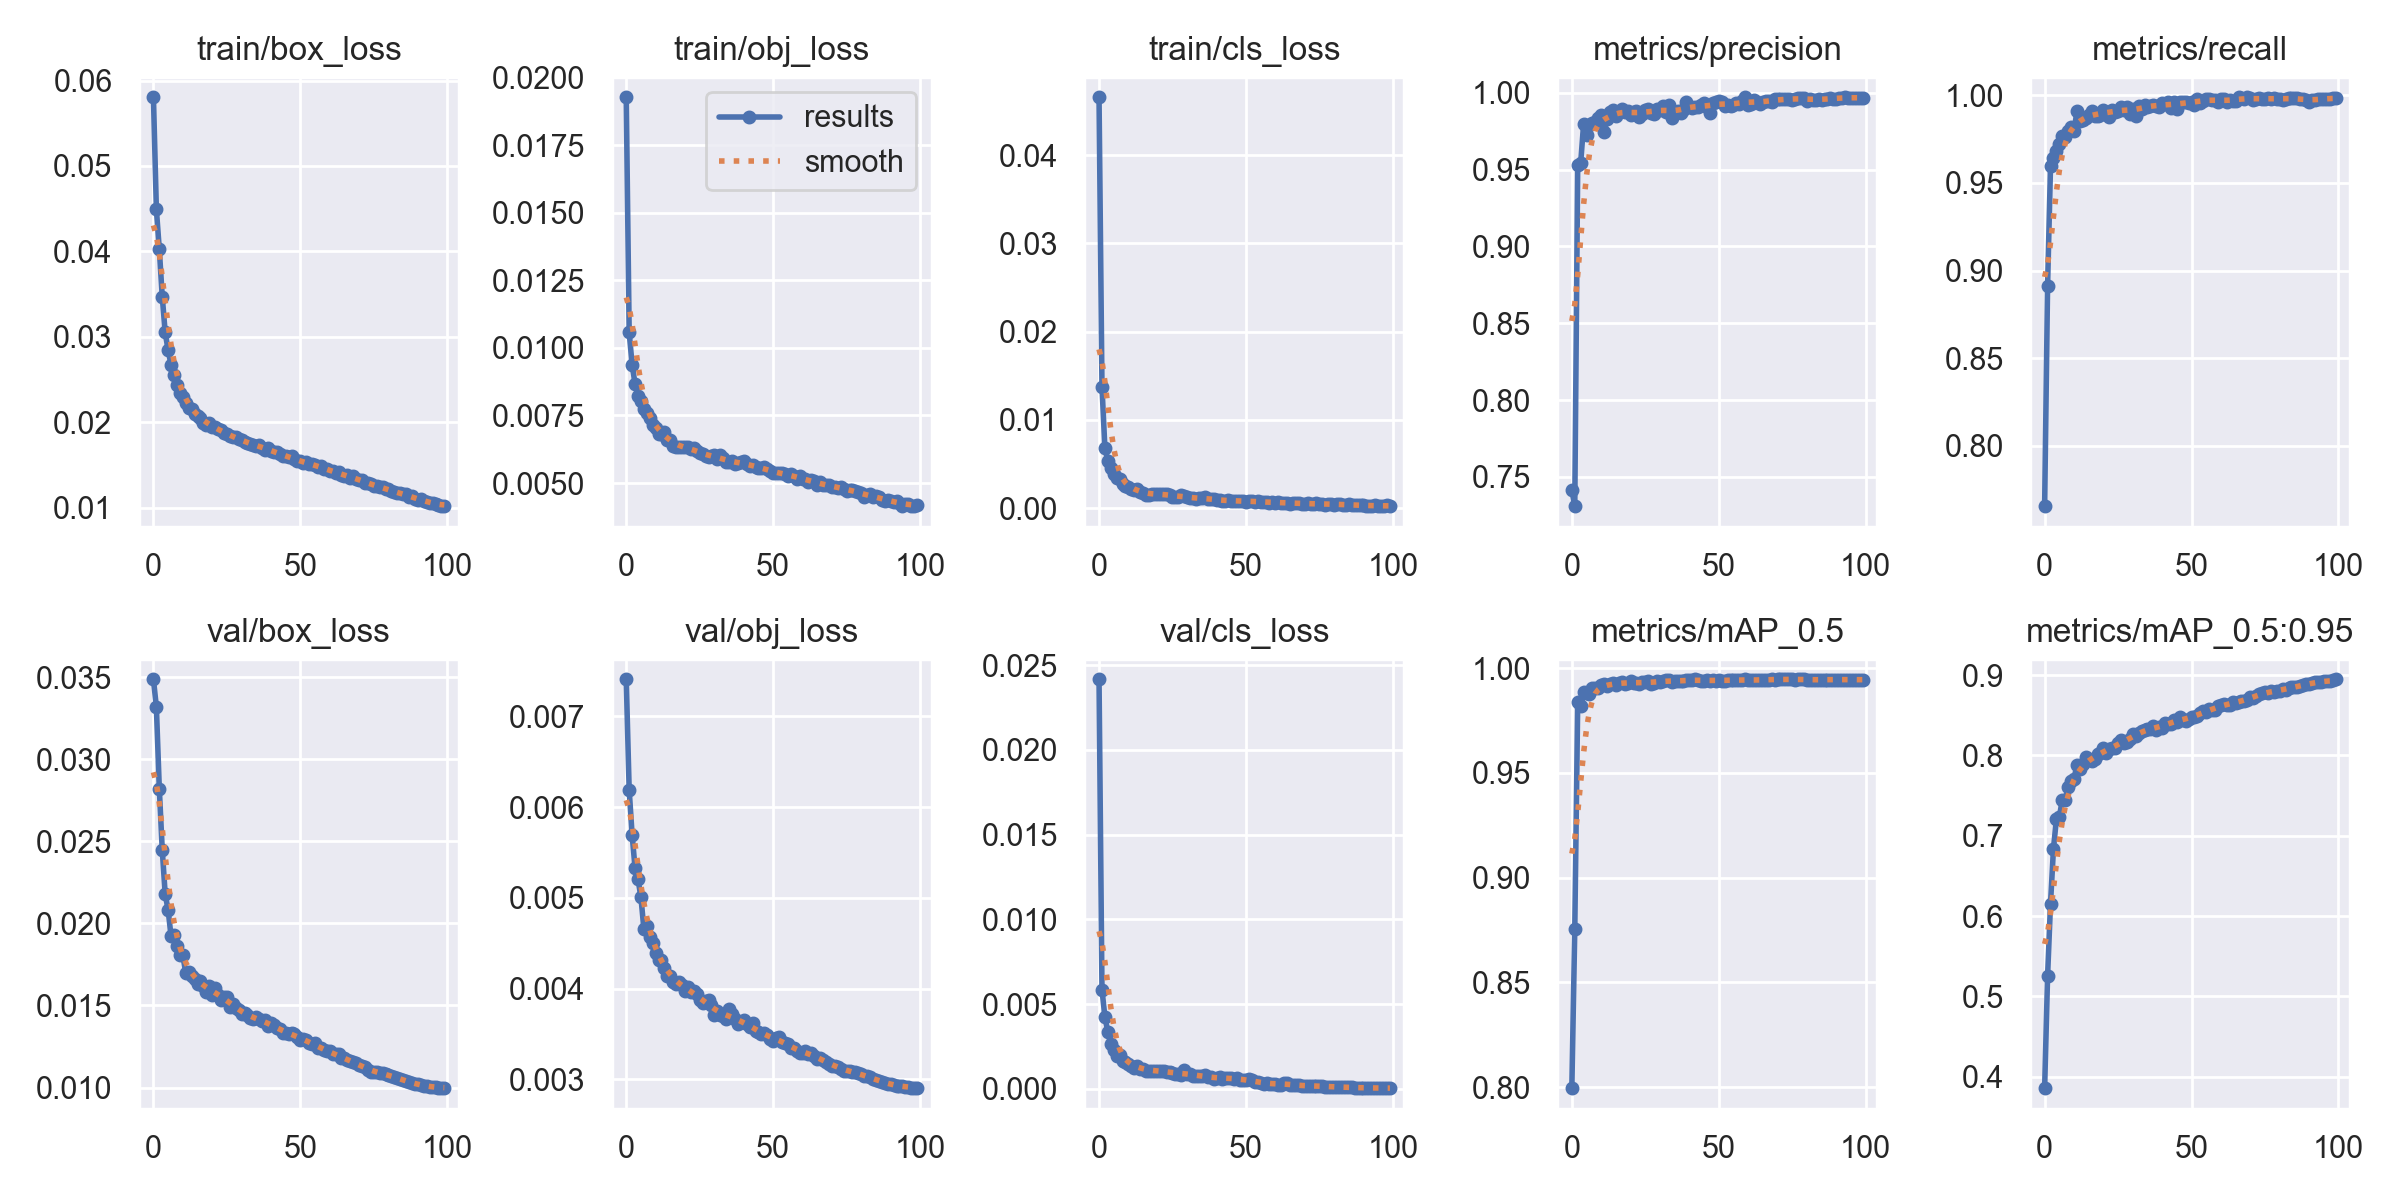

Values plotted in this chart, from the file beside it:
epoch, train/box_loss, train/obj_loss, train/cls_loss, metrics/precision, metrics/recall, metrics/mAP_0.5, metrics/mAP_0.5:0.95, val/box_loss, val/obj_loss, val/cls_loss, x/lr0, x/lr1, x/lr2
0, 0.05804, 0.01927, 0.04658, 0.7417, 0.7657, 0.7996, 0.3858, 0.03487, 0.00741, 0.02417, 0.07002, 0.003331, 0.003331
1, 0.04491, 0.01058, 0.01376, 0.7309, 0.8911, 0.8753, 0.525, 0.03318, 0.006192, 0.005855, 0.03995, 0.006599, 0.006599
2, 0.04023, 0.00938, 0.00678, 0.9529, 0.9596, 0.9837, 0.6155, 0.0282, 0.005698, 0.004253, 0.009819, 0.0098, 0.0098
3, 0.03472, 0.008671, 0.005361, 0.954, 0.9644, 0.9818, 0.6835, 0.02448, 0.00533, 0.003367, 0.009703, 0.009703, 0.009703
4, 0.03051, 0.008203, 0.004558, 0.9794, 0.968, 0.9884, 0.7206, 0.02177, 0.005209, 0.002648, 0.009703, 0.009703, 0.009703
5, 0.02843, 0.008048, 0.003909, 0.9725, 0.9722, 0.9879, 0.7232, 0.02082, 0.005008, 0.002285, 0.009604, 0.009604, 0.009604
6, 0.02672, 0.007747, 0.003382, 0.979, 0.9766, 0.9877, 0.7446, 0.01921, 0.00466, 0.001947, 0.009505, 0.009505, 0.009505
7, 0.02552, 0.007582, 0.003273, 0.9801, 0.976, 0.9908, 0.7443, 0.01928, 0.004686, 0.00202, 0.009406, 0.009406, 0.009406
8, 0.02434, 0.007397, 0.002669, 0.9812, 0.9797, 0.9904, 0.7611, 0.01862, 0.004568, 0.001632, 0.009307, 0.009307, 0.009307
9, 0.02345, 0.007146, 0.002527, 0.9835, 0.9819, 0.9905, 0.7688, 0.0181, 0.004507, 0.0016, 0.009208, 0.009208, 0.009208
10, 0.02291, 0.00703, 0.002373, 0.9852, 0.9797, 0.9921, 0.7711, 0.01806, 0.004391, 0.00147, 0.009109, 0.009109, 0.009109
11, 0.02228, 0.006828, 0.002124, 0.9745, 0.9908, 0.9923, 0.7881, 0.01699, 0.004313, 0.001375, 0.00901, 0.00901, 0.00901
12, 0.02169, 0.006801, 0.002005, 0.983, 0.9856, 0.9916, 0.7827, 0.01707, 0.004318, 0.001255, 0.008911, 0.008911, 0.008911
13, 0.0215, 0.006877, 0.002175, 0.9875, 0.9857, 0.9923, 0.7892, 0.0168, 0.004224, 0.001352, 0.008812, 0.008812, 0.008812
14, 0.021, 0.006604, 0.001842, 0.989, 0.9869, 0.993, 0.7982, 0.01663, 0.004141, 0.00119, 0.008713, 0.008713, 0.008713
15, 0.02078, 0.006597, 0.001651, 0.9848, 0.989, 0.9918, 0.7956, 0.01628, 0.004143, 0.001169, 0.008614, 0.008614, 0.008614
16, 0.02045, 0.006363, 0.001487, 0.9875, 0.9912, 0.9931, 0.7926, 0.01646, 0.004076, 0.001087, 0.008515, 0.008515, 0.008515
17, 0.01996, 0.006331, 0.001492, 0.9895, 0.9881, 0.9933, 0.7954, 0.0162, 0.004054, 0.001053, 0.008416, 0.008416, 0.008416
18, 0.0197, 0.00633, 0.001581, 0.9876, 0.9885, 0.9926, 0.8021, 0.01585, 0.004071, 0.001086, 0.008317, 0.008317, 0.008317
19, 0.01986, 0.006326, 0.001594, 0.988, 0.989, 0.9931, 0.8035, 0.01621, 0.004037, 0.001055, 0.008218, 0.008218, 0.008218
20, 0.01945, 0.006345, 0.001587, 0.9854, 0.9918, 0.9938, 0.809, 0.01567, 0.003975, 0.001088, 0.008119, 0.008119, 0.008119
21, 0.01939, 0.006332, 0.001589, 0.9877, 0.9906, 0.993, 0.803, 0.01604, 0.004019, 0.001077, 0.00802, 0.00802, 0.00802
22, 0.01916, 0.006251, 0.001592, 0.988, 0.9878, 0.993, 0.8082, 0.01567, 0.003965, 0.001047, 0.007921, 0.007921, 0.007921
23, 0.01915, 0.006298, 0.00162, 0.9843, 0.9917, 0.9923, 0.8098, 0.01536, 0.003969, 0.001008, 0.007822, 0.007822, 0.007822
24, 0.01869, 0.006175, 0.001496, 0.9861, 0.9905, 0.9932, 0.8088, 0.01553, 0.003938, 0.001025, 0.007723, 0.007723, 0.007723
25, 0.01857, 0.006106, 0.001271, 0.9887, 0.9908, 0.9934, 0.8161, 0.01554, 0.003876, 0.0009393, 0.007624, 0.007624, 0.007624
26, 0.01838, 0.006091, 0.001294, 0.9891, 0.993, 0.9939, 0.8197, 0.01493, 0.003841, 0.0008936, 0.007525, 0.007525, 0.007525
27, 0.01832, 0.006014, 0.001219, 0.987, 0.9917, 0.9924, 0.8156, 0.01509, 0.003861, 0.0008787, 0.007426, 0.007426, 0.007426
28, 0.01825, 0.005979, 0.001508, 0.9861, 0.9931, 0.9931, 0.8161, 0.01487, 0.003874, 0.0008509, 0.007327, 0.007327, 0.007327
29, 0.01805, 0.005989, 0.001386, 0.9891, 0.9894, 0.9938, 0.8205, 0.01474, 0.003816, 0.001133, 0.007228, 0.007228, 0.007228
30, 0.01791, 0.006041, 0.001229, 0.9886, 0.9922, 0.9932, 0.8261, 0.01447, 0.003713, 0.0008569, 0.007129, 0.007129, 0.007129
31, 0.01774, 0.0059, 0.001116, 0.9914, 0.9884, 0.9939, 0.8245, 0.01456, 0.003756, 0.0008657, 0.00703, 0.00703, 0.00703
32, 0.01751, 0.006021, 0.001102, 0.9875, 0.9938, 0.9942, 0.8276, 0.01445, 0.003707, 0.0007642, 0.006931, 0.006931, 0.006931
33, 0.01747, 0.005909, 0.001048, 0.9918, 0.9924, 0.9942, 0.8305, 0.01422, 0.003697, 0.0007828, 0.006832, 0.006832, 0.006832
34, 0.01738, 0.005773, 0.001096, 0.9838, 0.9943, 0.9936, 0.8321, 0.01418, 0.003666, 0.0007805, 0.006733, 0.006733, 0.006733
35, 0.01724, 0.005795, 0.001111, 0.9876, 0.9936, 0.9941, 0.8334, 0.01427, 0.003772, 0.0007635, 0.006634, 0.006634, 0.006634
36, 0.01733, 0.005809, 0.001221, 0.9879, 0.994, 0.9937, 0.8334, 0.01417, 0.00372, 0.0008076, 0.006535, 0.006535, 0.006535
37, 0.01703, 0.005708, 0.000987, 0.9869, 0.9947, 0.9938, 0.836, 0.01408, 0.003668, 0.0007074, 0.006436, 0.006436, 0.006436
38, 0.01681, 0.005753, 0.00102, 0.989, 0.9936, 0.994, 0.8315, 0.01411, 0.003613, 0.000709, 0.006337, 0.006337, 0.006337
39, 0.01693, 0.005767, 0.001027, 0.9937, 0.993, 0.9941, 0.8358, 0.01374, 0.003634, 0.0005626, 0.006238, 0.006238, 0.006238
40, 0.01668, 0.005805, 0.000946, 0.9911, 0.9955, 0.9944, 0.8341, 0.01392, 0.003657, 0.0006455, 0.006139, 0.006139, 0.006139
41, 0.01655, 0.005696, 0.0008862, 0.9899, 0.9948, 0.9944, 0.8399, 0.01381, 0.003609, 0.0006934, 0.00604, 0.00604, 0.00604
42, 0.01647, 0.005631, 0.0007844, 0.991, 0.996, 0.9946, 0.8395, 0.01365, 0.003575, 0.0006103, 0.005941, 0.005941, 0.005941
43, 0.01628, 0.005677, 0.0007925, 0.9906, 0.9928, 0.9942, 0.8395, 0.01356, 0.003617, 0.000636, 0.005842, 0.005842, 0.005842
44, 0.01609, 0.005591, 0.0009001, 0.9918, 0.9964, 0.9941, 0.8442, 0.01334, 0.00353, 0.0006309, 0.005743, 0.005743, 0.005743
45, 0.01601, 0.005548, 0.0008483, 0.993, 0.9919, 0.9939, 0.8415, 0.01332, 0.003521, 0.0006559, 0.005644, 0.005644, 0.005644
46, 0.01596, 0.005562, 0.0008424, 0.9907, 0.9964, 0.9942, 0.8474, 0.01326, 0.003503, 0.0006036, 0.005545, 0.005545, 0.005545
47, 0.01599, 0.005598, 0.0007888, 0.9867, 0.9959, 0.9941, 0.8447, 0.01332, 0.003513, 0.0006647, 0.005446, 0.005446, 0.005446
48, 0.01565, 0.005511, 0.0007926, 0.9934, 0.9962, 0.9943, 0.8427, 0.01327, 0.003487, 0.0005159, 0.005347, 0.005347, 0.005347
49, 0.01541, 0.005437, 0.000763, 0.9938, 0.9956, 0.994, 0.8456, 0.01311, 0.003442, 0.0005539, 0.005248, 0.005248, 0.005248
50, 0.01551, 0.005388, 0.0007331, 0.9948, 0.9964, 0.9944, 0.848, 0.01289, 0.003421, 0.0005006, 0.005149, 0.005149, 0.005149
51, 0.01527, 0.005359, 0.000814, 0.9936, 0.9945, 0.994, 0.8479, 0.01298, 0.003462, 0.0006121, 0.00505, 0.00505, 0.00505
52, 0.01534, 0.005373, 0.0007641, 0.9916, 0.9977, 0.994, 0.8497, 0.01287, 0.003467, 0.0005085, 0.004951, 0.004951, 0.004951
53, 0.01511, 0.00537, 0.0007221, 0.9921, 0.9958, 0.9942, 0.8527, 0.01274, 0.003415, 0.0004195, 0.004852, 0.004852, 0.004852
54, 0.01509, 0.00535, 0.0007628, 0.9916, 0.997, 0.9942, 0.8549, 0.01268, 0.003405, 0.0004273, 0.004753, 0.004753, 0.004753
55, 0.01498, 0.005273, 0.0006951, 0.9918, 0.9981, 0.9944, 0.8536, 0.0127, 0.003392, 0.0003587, 0.004654, 0.004654, 0.004654
56, 0.01476, 0.005338, 0.0006662, 0.9931, 0.998, 0.9944, 0.8573, 0.01244, 0.003346, 0.0003023, 0.004555, 0.004555, 0.004555
57, 0.01484, 0.005248, 0.0006965, 0.9925, 0.9972, 0.9943, 0.8566, 0.01243, 0.003348, 0.0003362, 0.004456, 0.004456, 0.004456
58, 0.01456, 0.00516, 0.0006134, 0.9946, 0.9973, 0.9943, 0.857, 0.01229, 0.003318, 0.0003011, 0.004357, 0.004357, 0.004357
59, 0.01452, 0.005248, 0.000679, 0.997, 0.996, 0.9946, 0.8618, 0.01221, 0.003292, 0.0003113, 0.004258, 0.004258, 0.004258
... 40 more rows
